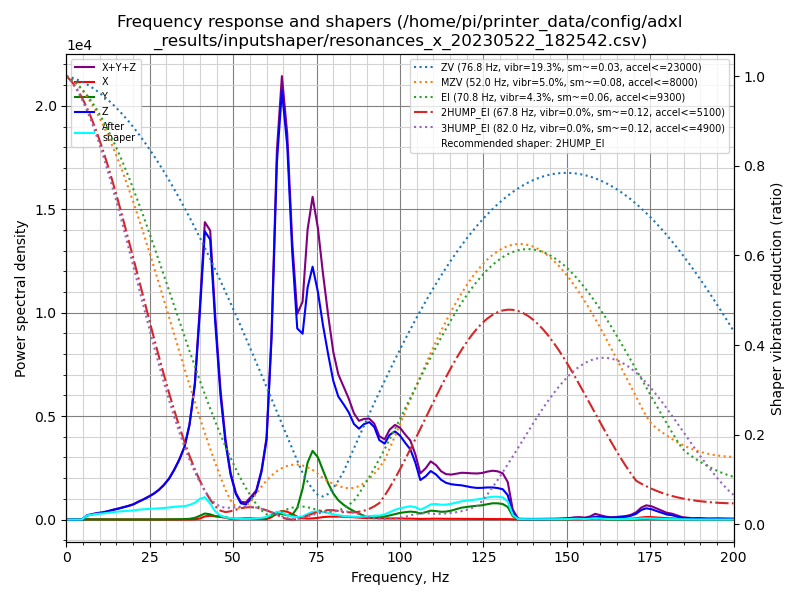

Values plotted in this chart, from the file beside it:
freq, psd_x, psd_y, psd_z, psd_xyz
0.0, 2.154e+01, 3.945e+01, 4.530e+02, 5.140e+02
1.5, 7.967e+01, 5.477e+01, 3.064e+02, 4.408e+02
3.1, 8.450e+01, 4.790e+01, 8.936e+01, 2.218e+02
4.6, 8.085e+01, 4.532e+01, 3.983e+02, 5.245e+02
6.2, 9.124e+01, 5.400e+01, 1.197e+03, 1.342e+03
7.7, 9.761e+01, 5.676e+01, 1.890e+03, 2.044e+03
9.2, 1.040e+02, 5.524e+01, 2.783e+03, 2.943e+03
10.8, 1.051e+02, 5.804e+01, 3.647e+03, 3.810e+03
12.3, 1.060e+02, 6.140e+01, 4.831e+03, 4.999e+03
13.8, 1.064e+02, 6.297e+01, 6.362e+03, 6.531e+03
15.4, 1.023e+02, 6.395e+01, 8.028e+03, 8.195e+03
16.9, 1.006e+02, 7.101e+01, 9.878e+03, 1.005e+04
18.5, 1.147e+02, 7.666e+01, 1.211e+04, 1.230e+04
20.0, 1.257e+02, 7.787e+01, 1.461e+04, 1.481e+04
21.5, 1.425e+02, 9.626e+01, 1.833e+04, 1.857e+04
23.1, 1.637e+02, 1.022e+02, 2.250e+04, 2.277e+04
24.6, 1.620e+02, 1.176e+02, 2.709e+04, 2.737e+04
26.2, 1.464e+02, 1.436e+02, 3.279e+04, 3.308e+04
27.7, 1.553e+02, 1.674e+02, 3.970e+04, 4.002e+04
29.2, 1.492e+02, 2.028e+02, 4.876e+04, 4.911e+04
30.8, 1.537e+02, 2.850e+02, 6.118e+04, 6.162e+04
32.3, 1.885e+02, 3.993e+02, 7.758e+04, 7.817e+04
33.8, 1.954e+02, 5.618e+02, 9.732e+04, 9.808e+04
35.4, 1.764e+02, 7.991e+02, 1.243e+05, 1.252e+05
36.9, 1.931e+02, 1.326e+03, 1.690e+05, 1.705e+05
38.5, 4.072e+02, 3.118e+03, 2.507e+05, 2.543e+05
40.0, 1.990e+03, 7.248e+03, 4.020e+05, 4.112e+05
41.5, 6.347e+03, 1.217e+04, 5.796e+05, 5.981e+05
43.1, 7.882e+03, 1.094e+04, 5.848e+05, 6.036e+05
44.6, 6.953e+03, 7.480e+03, 4.271e+05, 4.416e+05
46.2, 5.792e+03, 6.769e+03, 2.772e+05, 2.898e+05
47.7, 4.089e+03, 5.405e+03, 1.765e+05, 1.859e+05
49.2, 1.394e+03, 2.944e+03, 1.077e+05, 1.120e+05
50.8, 6.526e+02, 2.084e+03, 6.278e+04, 6.552e+04
52.3, 1.273e+03, 2.520e+03, 4.111e+04, 4.490e+04
53.8, 2.028e+03, 3.363e+03, 3.949e+04, 4.488e+04
55.4, 2.300e+03, 3.605e+03, 5.608e+04, 6.199e+04
56.9, 2.145e+03, 2.147e+03, 7.582e+04, 8.011e+04
58.5, 1.484e+03, 3.357e+03, 1.357e+05, 1.405e+05
60.0, 1.433e+03, 5.675e+03, 2.314e+05, 2.385e+05
61.5, 6.814e+03, 1.039e+04, 5.394e+05, 5.566e+05
63.1, 2.039e+04, 1.655e+04, 1.091e+06, 1.128e+06
64.6, 2.701e+04, 1.810e+04, 1.342e+06, 1.387e+06
66.2, 2.509e+04, 1.361e+04, 1.198e+06, 1.236e+06
67.7, 1.793e+04, 1.508e+04, 8.755e+05, 9.086e+05
69.2, 9.491e+03, 3.939e+04, 6.402e+05, 6.891e+05
70.8, 4.566e+03, 1.051e+05, 6.370e+05, 7.467e+05
72.3, 3.354e+03, 1.995e+05, 8.121e+05, 1.015e+06
73.8, 3.991e+03, 2.454e+05, 9.034e+05, 1.153e+06
75.4, 6.280e+03, 2.270e+05, 8.301e+05, 1.063e+06
76.9, 9.090e+03, 1.835e+05, 7.243e+05, 9.170e+05
78.5, 1.081e+04, 1.370e+05, 6.254e+05, 7.732e+05
80.0, 1.128e+04, 1.011e+05, 5.372e+05, 6.496e+05
81.5, 1.158e+04, 7.608e+04, 4.853e+05, 5.730e+05
83.1, 1.144e+04, 5.930e+04, 4.635e+05, 5.342e+05
84.6, 1.089e+04, 4.609e+04, 4.395e+05, 4.964e+05
86.2, 9.444e+03, 3.483e+04, 3.987e+05, 4.430e+05
87.7, 7.974e+03, 2.537e+04, 3.856e+05, 4.190e+05
89.2, 6.792e+03, 1.581e+04, 4.119e+05, 4.345e+05
90.8, 5.958e+03, 9.346e+03, 4.280e+05, 4.433e+05
... 71 more rows
